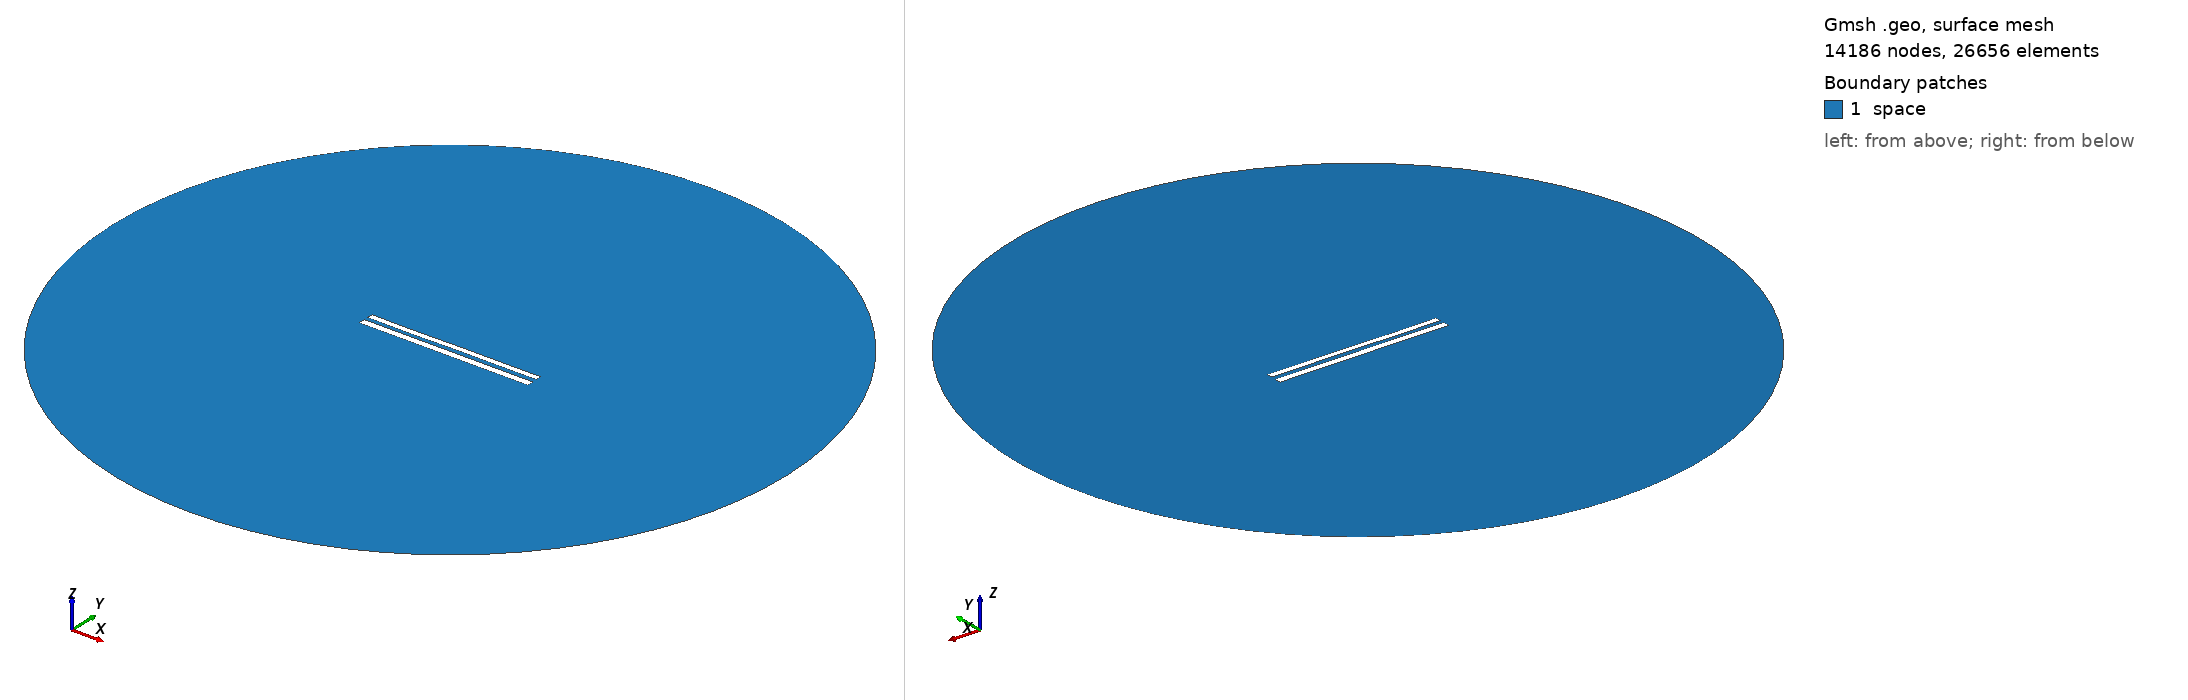

Gmsh geometry script, surface-meshed: 14186 nodes, 26656 surface elements. Boundary patches (legend numbers): 1 space. Left view from above one corner, right view from below the opposite corner. Legend entries are the model's physical surfaces. The drawing asked Gmsh for element sizes between 1% and 20% of the model's largest extent; the script's own settings can give other sizes.

=== 9307.geo (drawn) ===
//---------------------------------------
// Geometry kernel
//---------------------------------------

SetFactory("OpenCASCADE");



//---------------------------------------
// Parameters of the geometry
//---------------------------------------

// Overetch of the upper plate
overetch = 0.25;

// Distance between the plates
distance = 2.5;

// Discretization over the x axis (for the deformation)
nx = 50; 

// Length of the plate
L = 100 - overetch; 

// Number of modes
n = 4; 

// 1st mode coefficient
coeff(1) = 0.15;
beta(1) = 0.596864 * 3.1415926535 / L;

// 2nd mode coefficient
coeff(2) = 0.0;
beta(2) = 1.49418 * 3.1415926535 / L;

// 3rd mode coefficient
coeff(3) = -0.075;
beta(3) = 2.50025 * 3.1415926535 / L;

// 4th mode coefficient
coeff(4) = -0.075;
beta(4) = 3.49999 * 3.1415926535 / L;



//---------------------------------------
// Upper plate (deformed rectangle)
//---------------------------------------

// Coordiantes of the upper plate
xmin = -50;
xmax = 50 - overetch;

// Height of the upper plate
yheight = 4 - 2 * overetch;

// Indexes of the points
UpperID[] = {};
LowerID[] = {};
LeftID[] = {};
RightID[] = {};

// Point index
p = 1;

// Horizontal edges
For i In {1:nx}
    x = xmin + (i-1)*(xmax - xmin)/(nx-1);

    y_bottom = distance / 2 + overetch;
    For j In {1:n}
        C = (Cosh(beta(j)*L) + Cos(beta(j)*L)) / (Sinh(beta(j)*L) + Sin(beta(j)*L));
        y_bottom  = y_bottom + coeff(j) * (Cosh(beta(j)*(x+50)) - Cos(beta(j)*(x+50)) - C * (Sinh(beta(j)*(x+50)) - Sin(beta(j)*(x+50))));
    EndFor

    y_top = y_bottom + yheight;

    Point(p) = {x, y_top, 0, 1.0};
    UpperID[i] = p;
    p = p + 1;

    Point(p) = {x, y_bottom, 0, 1.0};
    LowerID[i] = p;
    p = p + 1;
EndFor

// Create point lists
UpperPts[] = {}; LowerPts[] = {};
For i In {1:nx}
  UpperPts[] += {UpperID[i]};
  LowerPts[] += {LowerID[i]};
EndFor

// Build splines
Spline(1) = {UpperPts[]};
Spline(2) = {LowerPts[]};
Line(3) = {LowerPts[nx-1], UpperPts[nx-1]};
Line(4) = {LowerPts[0], UpperPts[0]};

// Build the plane surface
Curve Loop(1) = {2, 3, -1, -4};
Plane Surface(1) = {1};



//---------------------------------------
// Lower plate (rectangle)
//---------------------------------------

// Vertices
Point(1001) = {-50, -1, 0, 1.0};
Point(1002) = { 50, -1, 0, 1.0};
Point(1003) = { 50,  -5, 0, 1.0};
Point(1004) = {-50,  -5, 0, 1.0};

// Edges
Line(5) = {1001, 1002};
Line(6) = {1002, 1003};
Line(7) = {1003, 1004};
Line(8) = {1004, 1001};

// Plane surface
Line Loop(2) = {5, 6, 7, 8};
Plane Surface(2) = {2}; 



//---------------------------------------
// Outer (fictious) boundary
//---------------------------------------

// Points
Point(1005) = {0, 0, 0};       // Center
Point(1006) = {200, 0, 0};     // Start point
Point(1007) = {0, 200, 0};     // 90 degrees
Point(1008) = {-200, 0, 0};    // 180 degrees
Point(1009) = {0, -200, 0};    // 270 degrees

// Circle arcs (each needs start, center, end)
Circle(9) = {1006, 1005, 1007};
Circle(10) = {1007, 1005, 1008};
Circle(11) = {1008, 1005, 1009};
Circle(12) = {1009, 1005, 1006};

// Plane surface for the entire domain
Curve Loop(3) = {9, 10, 11, 12};
Surface(3) = {3};

// Subtract the plates from the whole domain to obtain the actual domain where we want to solve the equations
BooleanDifference{ Surface{3}; Delete; }{ Surface{1}; Surface{2}; Delete; }




//---------------------------------------
// Transfinite Lines/Curves
//---------------------------------------

// Set the number of points on the boundaries
r = 7;

// Plates
Transfinite Curve {1, 2} = 50*r Using Progression 1;
Transfinite Curve {3, 4} = 2*r Using Progression 1;
Transfinite Line {5, 7} = 50*r Using Progression 1;
Transfinite Line {6, 8} = 2*r Using Progression 1;

// Outer boundary
Transfinite Line {9, 10, 11, 12} = 20 Using Progression 1;



//---------------------------------------
// Physical groups
//---------------------------------------                

// Physical curves (boundaries)
Physical Line("force_segment", 10) = {2};
Physical Line("upper_plate", 11) = {1, 3, 4};
Physical Line("lower_plate", 12) = {5, 6, 7, 8};
Physical Line("boundary", 20) = {9, 10, 11, 12};

// Physical Surfaces
Physical Surface("space", 30) = {3};



//---------------------------------------
// 6. Generate the Mesh
//---------------------------------------

// 2D mesh generation
Mesh 2;
